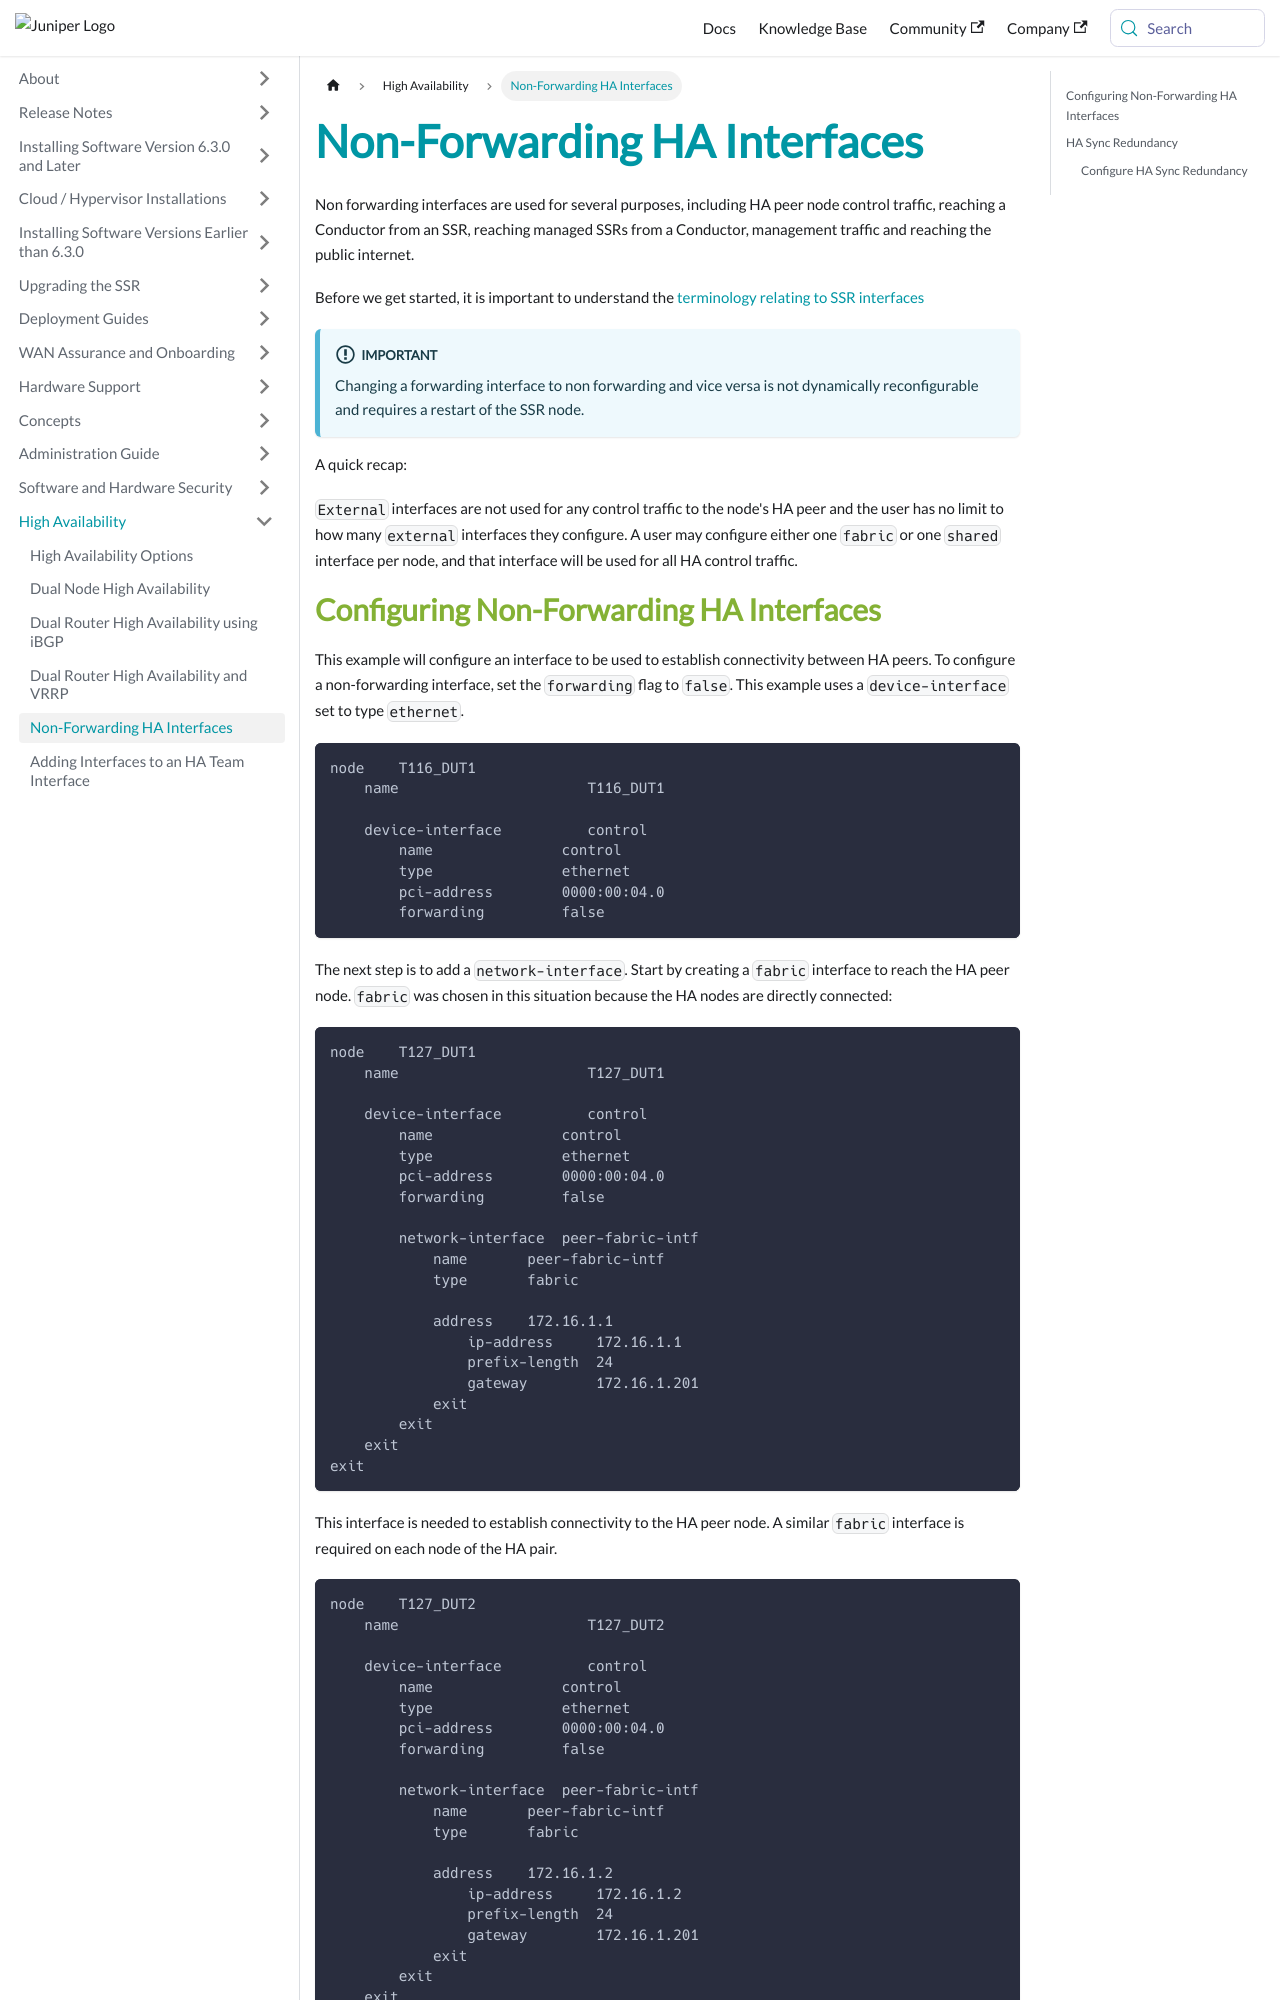

repository: 128technology/docs · page: docs/config_non_forwarding_ha_interfaces/index.html · generator: docusaurus

---
title: Non-Forwarding HA Interfaces
sidebar_label: Non-Forwarding HA Interfaces
---

Non forwarding interfaces are used for several purposes, including HA peer node control traffic, reaching a Conductor from an SSR, reaching managed SSRs from a Conductor, management traffic and reaching the public internet.

Before we get started, it is important to understand the [terminology relating to SSR interfaces](concepts_interface_types.md)

:::important
Changing a forwarding interface to non forwarding and vice versa is not dynamically reconfigurable and requires a restart of the SSR node.
:::

A quick recap:

`External` interfaces are not used for any control traffic to the node's HA peer and the user has no limit to how many `external` interfaces they configure. A user may configure either one `fabric` or one `shared` interface per node, and that interface will be used for all HA control traffic.
